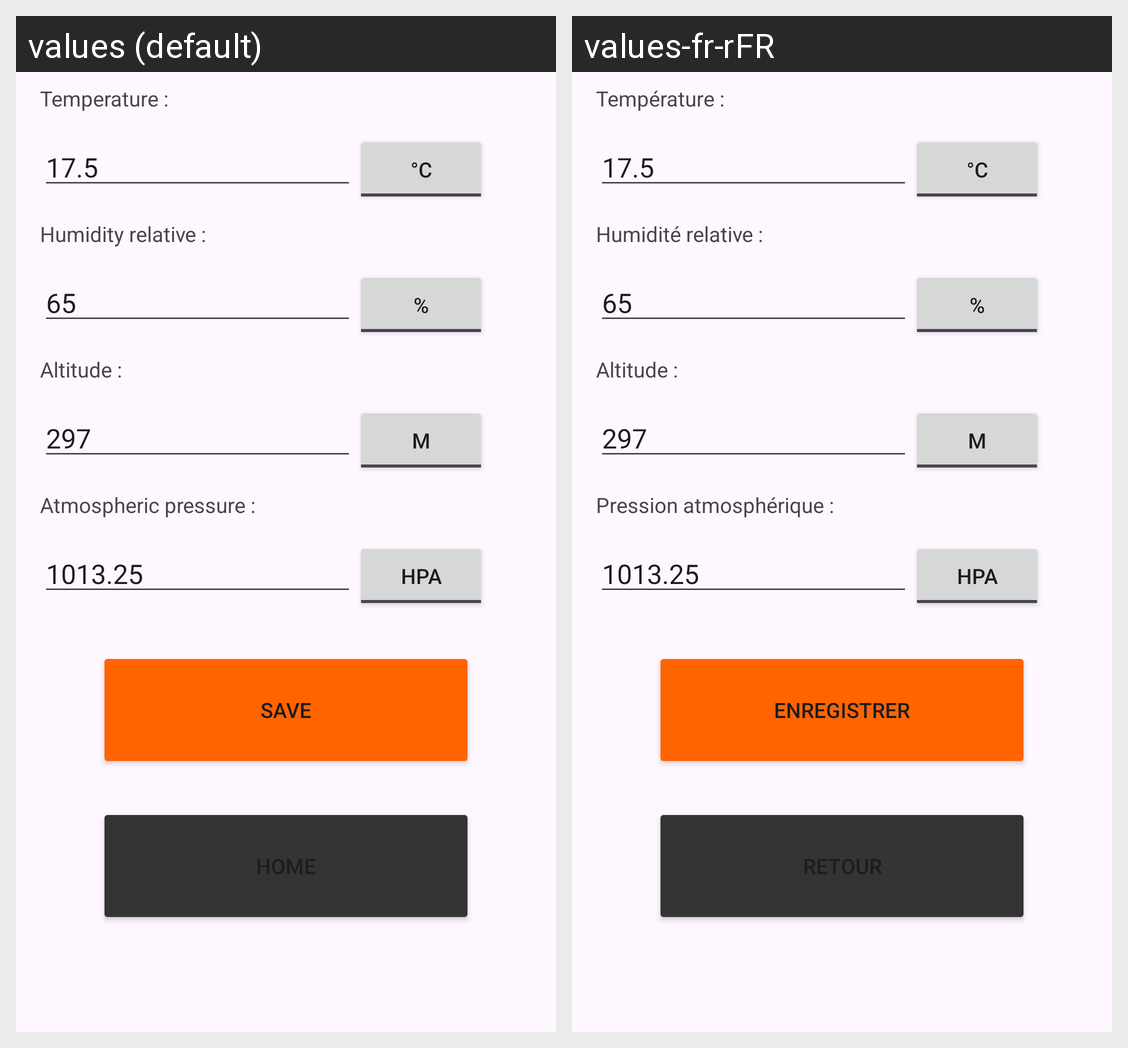

The Android screen above is rendered under two locales of the same app. Produce the string resources it draws, with the default and per-locale values.
Android screen res/layout/settings_weather.xml rendered under 2 locales, left to right: values (default), values-fr-rFR. Device: Nexus 5 (rendered at 1080×1920; each locale shown at half size, 540×960, under a caption strip naming it); theme Theme.BalistikCalculater.
Strings drawn on this screen, with the default value and each locale's value (text and hints the layout hard-codes, and strings that could not be matched under every locale, appear in the picture but are not listed):

sauvegarder
  values: Save
  values-fr-rFR: Enregistrer

weather_temp
  values: Temperature :
  values-fr-rFR: Température :

weather_humidity
  values: Humidity relative :
  values-fr-rFR: Humidité relative :

weather_altitude
  values: Altitude :
  values-fr-rFR: Altitude :  [not translated; the default value is used]

weather_pressure
  values: Atmospheric pressure :
  values-fr-rFR: Pression atmosphérique :
